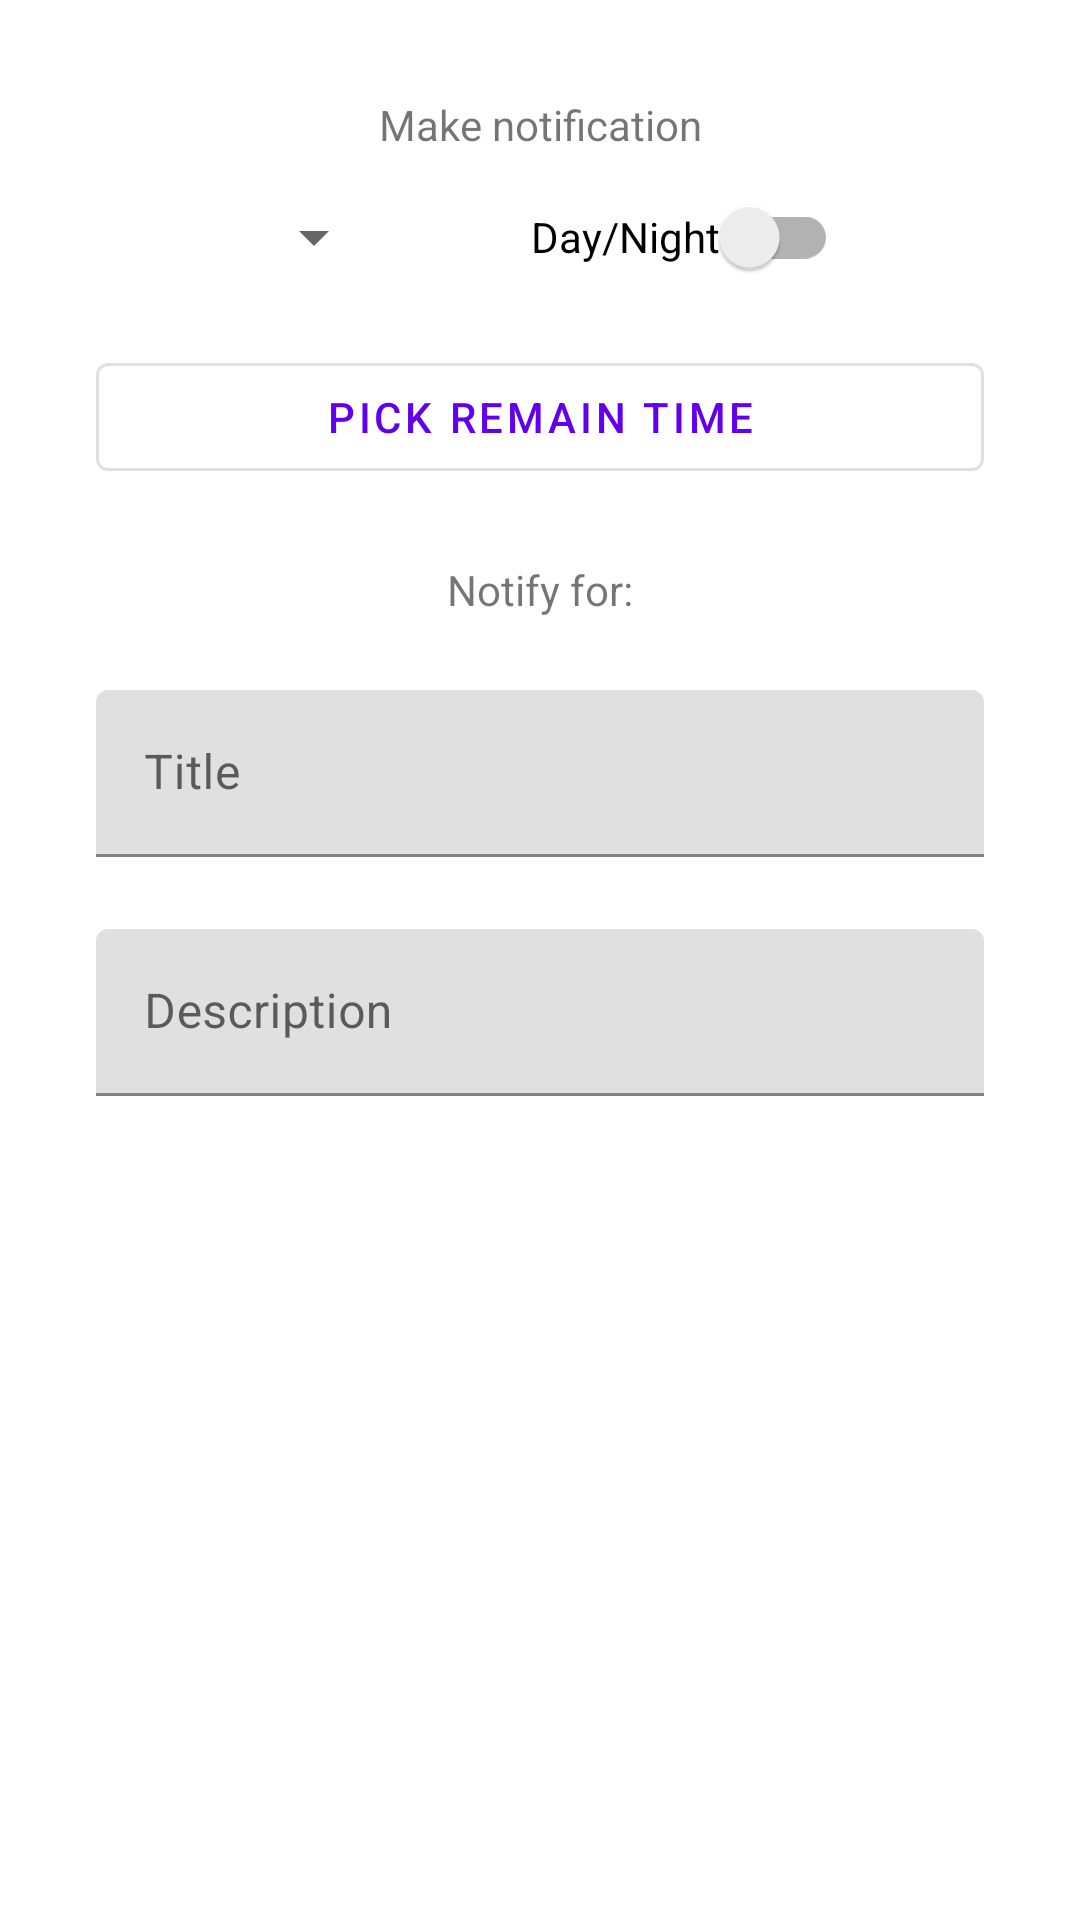

Write the Android layout XML for this screen, with the resource values it uses.
<!-- AndroidManifest.xml: application theme AppTheme -->
<!-- res/layout/schedule_weather_alert_dialog.xml -->
<?xml version="1.0" encoding="utf-8"?>
<androidx.core.widget.NestedScrollView xmlns:android="http://schemas.android.com/apk/res/android"
    xmlns:app="http://schemas.android.com/apk/res-auto"
    xmlns:tools="http://schemas.android.com/tools"
    android:layout_width="match_parent"
    android:layout_height="match_parent"
    android:clipToPadding="false"
    android:overScrollMode="never"
    android:padding="@dimen/fragment_padding">

    <androidx.constraintlayout.widget.ConstraintLayout
        android:layout_width="match_parent"
        android:layout_height="match_parent"
        android:background="@drawable/alert_dialog_inner_layout_shape"
        android:clipToPadding="false"
        android:paddingBottom="@dimen/fragment_padding">


        <androidx.appcompat.widget.AppCompatSpinner
            android:id="@+id/schedule_spinner"
            android:layout_width="wrap_content"
            android:layout_height="wrap_content"
            android:layout_marginStart="16dp"
            android:layout_marginTop="16dp"
            app:layout_constraintEnd_toStartOf="@+id/schedule_switch"
            app:layout_constraintHorizontal_bias="0.5"
            app:layout_constraintStart_toStartOf="parent"
            app:layout_constraintTop_toBottomOf="@+id/textView" />

        <androidx.appcompat.widget.SwitchCompat
            android:id="@+id/schedule_switch"
            android:layout_width="wrap_content"
            android:layout_height="wrap_content"
            android:layout_marginEnd="16dp"
            android:text="@string/day_night"
            app:layout_constraintBottom_toBottomOf="@+id/schedule_spinner"
            app:layout_constraintEnd_toEndOf="parent"
            app:layout_constraintHorizontal_bias="0.5"
            app:layout_constraintStart_toEndOf="@+id/schedule_spinner"
            app:layout_constraintTop_toTopOf="@+id/schedule_spinner" />

        <com.google.android.material.button.MaterialButton
            android:id="@+id/schedule_time_picker"
            android:layout_width="0dp"
            android:layout_height="wrap_content"
            android:layout_marginStart="16dp"
            android:layout_marginTop="24dp"
            android:layout_marginEnd="16dp"
            style="@style/Widget.MaterialComponents.Button.OutlinedButton"
            android:text="@string/pick_remain_time"
            app:layout_constraintEnd_toEndOf="parent"
            app:layout_constraintStart_toStartOf="parent"
            app:layout_constraintTop_toBottomOf="@+id/schedule_spinner" />

        <com.google.android.material.textview.MaterialTextView
            android:id="@+id/schedule_notify_for"
            android:layout_width="0dp"
            android:layout_height="wrap_content"
            android:layout_marginTop="24dp"
            android:text="@string/notify_for"
            android:textAlignment="center"
            app:layout_constraintEnd_toEndOf="@+id/schedule_time_picker"
            app:layout_constraintStart_toStartOf="@+id/schedule_time_picker"
            app:layout_constraintTop_toBottomOf="@+id/schedule_time_picker" />

        <com.google.android.material.textfield.TextInputLayout
            android:id="@+id/textInputLayout"
            android:layout_width="0dp"
            android:layout_height="wrap_content"
            android:layout_marginStart="16dp"
            android:layout_marginTop="24dp"
            android:layout_marginEnd="16dp"
            app:layout_constraintEnd_toEndOf="parent"
            app:layout_constraintStart_toStartOf="parent"
            app:layout_constraintTop_toBottomOf="@+id/schedule_notify_for">

            <com.google.android.material.textfield.TextInputEditText
                android:id="@+id/schedule_title"
                android:layout_width="match_parent"
                android:layout_height="wrap_content"
                android:hint="@string/title" />

        </com.google.android.material.textfield.TextInputLayout>

        <com.google.android.material.textfield.TextInputLayout
            android:id="@+id/textInputLayout2"
            android:layout_width="0dp"
            android:layout_height="wrap_content"
            android:layout_marginStart="16dp"
            android:layout_marginTop="24dp"
            android:layout_marginEnd="16dp"
            app:layout_constraintEnd_toEndOf="parent"
            app:layout_constraintStart_toStartOf="parent"
            app:layout_constraintTop_toBottomOf="@+id/textInputLayout">

            <com.google.android.material.textfield.TextInputEditText
                android:id="@+id/schedule_description"
                android:layout_width="match_parent"
                android:layout_height="wrap_content"
                android:hint="@string/description"
                android:inputType="textMultiLine" />
        </com.google.android.material.textfield.TextInputLayout>

        <com.google.android.material.textview.MaterialTextView
            android:id="@+id/textView"
            android:layout_width="wrap_content"
            android:layout_height="wrap_content"
            android:layout_marginStart="16dp"
            android:layout_marginTop="16dp"
            android:layout_marginEnd="16dp"
            android:text="Make notification"
            app:layout_constraintEnd_toEndOf="parent"
            app:layout_constraintStart_toStartOf="parent"
            app:layout_constraintTop_toTopOf="parent" />

    </androidx.constraintlayout.widget.ConstraintLayout>

</androidx.core.widget.NestedScrollView>
<!-- resources referenced by this layout -->
<resources>
  <dimen name="fragment_padding">16dp</dimen>
  <!-- drawable alert_dialog_inner_layout_shape (drawable) -->
  <?xml version="1.0" encoding="utf-8"?>
  <selector xmlns:android="http://schemas.android.com/apk/res/android">
  
      <item>
          <shape>
              <corners
                  android:radius="16dp"/>
              <solid
                  android:color="@color/color_background"/>
          </shape>
      </item>
  
  </selector>
  <string name="day_night">Day/Night</string>
  <string name="description">Description</string>
  <string name="notify_for">Notify for:</string>
  <string name="pick_remain_time">Pick remain time</string>
  <string name="title">Title</string>
  <style name="AppTheme" parent="Theme.MaterialComponents.Light.NoActionBar">
          
          <item name="colorPrimary">@color/colorPrimary</item>
          <item name="colorPrimaryVariant">@color/colorPrimaryVariant</item>
          <item name="colorOnPrimary">@color/colorOnPrimary</item>
      </style>
  <color name="color_background">#FFFFFF</color>
  <color name="colorPrimary">#6200EE</color>
  <color name="colorPrimaryVariant">#3700B3</color>
  <color name="colorOnPrimary">#03DAC5</color>
</resources>
